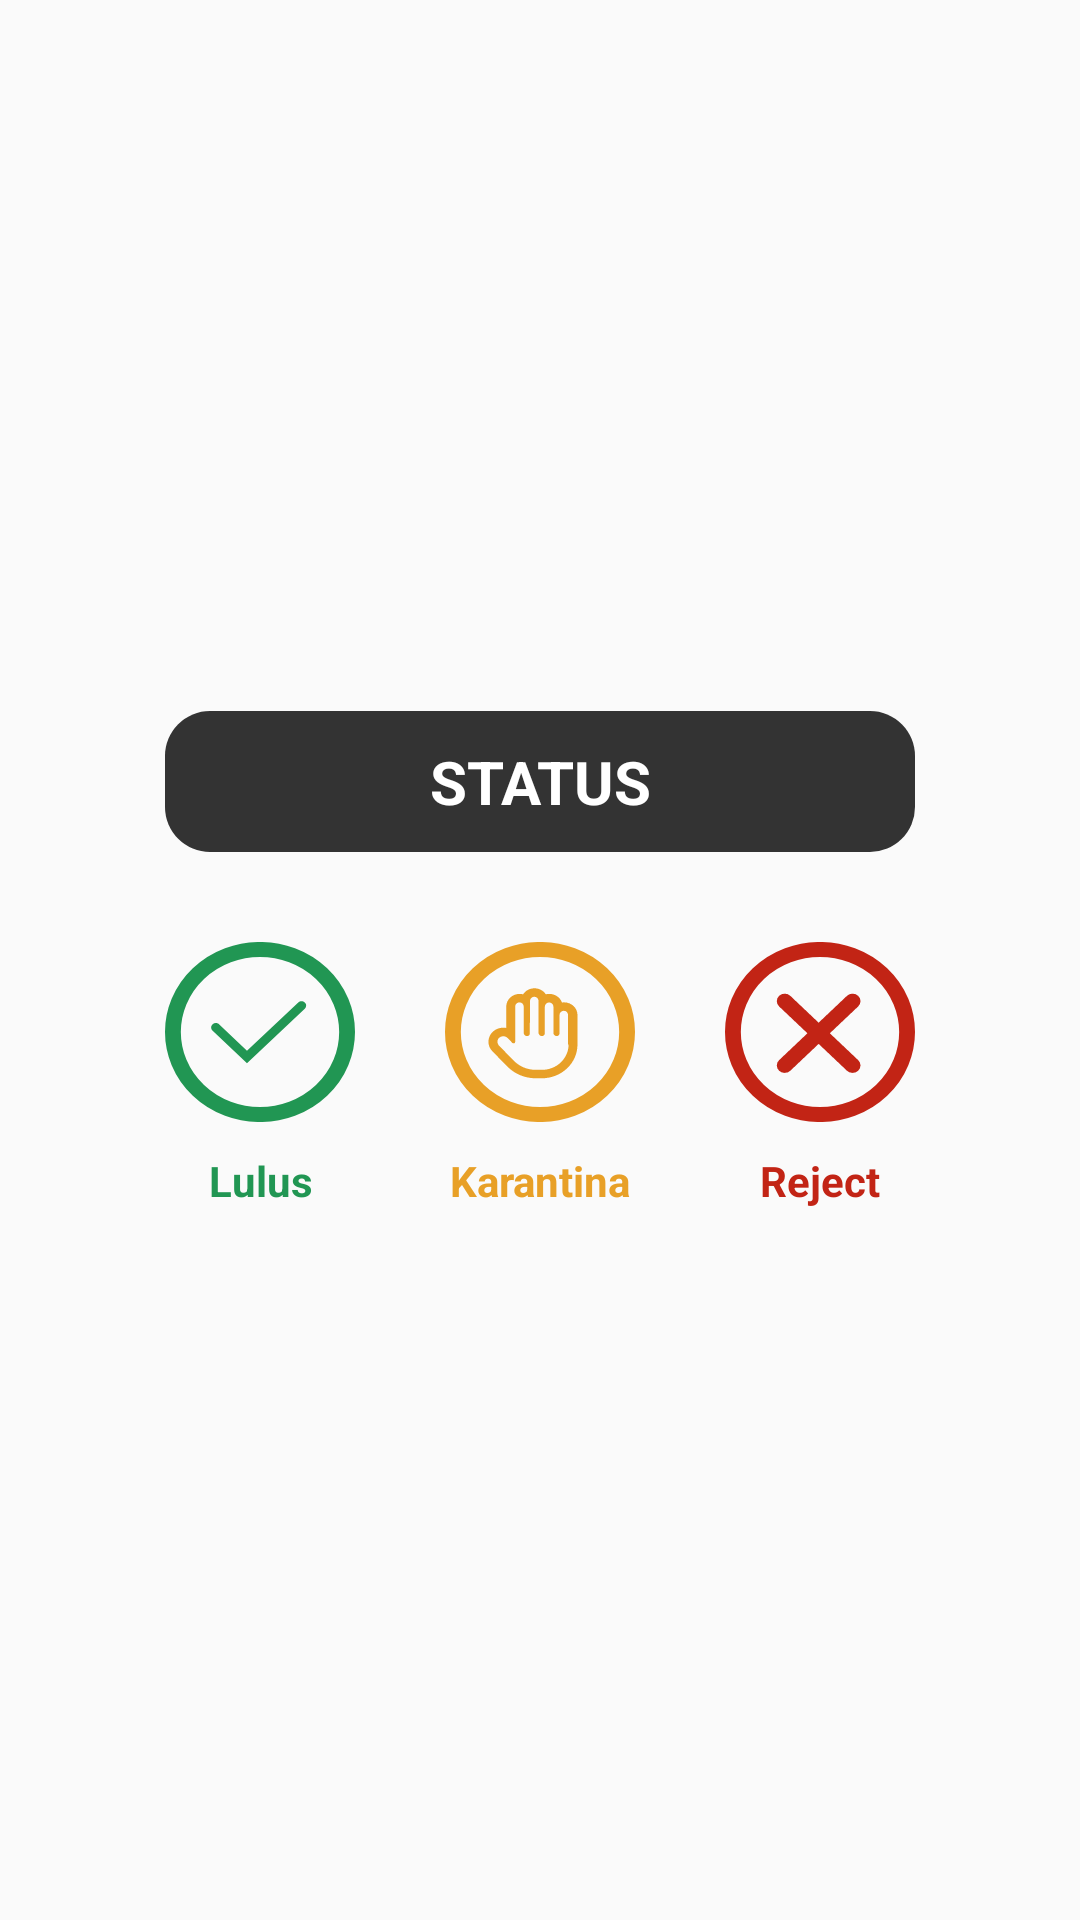

The Android layout XML behind this screen, and the referenced resources:
<!-- AndroidManifest.xml: application theme Theme.SJPQRCode -->
<!-- res/layout/pop_up_status.xml -->
<?xml version="1.0" encoding="utf-8"?>
<androidx.constraintlayout.widget.ConstraintLayout xmlns:android="http://schemas.android.com/apk/res/android"
    xmlns:app="http://schemas.android.com/apk/res-auto"
    xmlns:tools="http://schemas.android.com/tools"
    android:layout_width="match_parent"
    android:layout_height="match_parent"
    tools:context=".MainActivity">

    <LinearLayout
        android:id="@+id/card_welcome"
        android:layout_width="310dp"
        android:layout_height="wrap_content"
        android:background="@drawable/shape_white_pop_up"
        android:padding="30dp"
        app:layout_constraintBottom_toBottomOf="parent"
        app:layout_constraintTop_toTopOf="parent"
        app:layout_constraintEnd_toEndOf="parent"
        app:layout_constraintStart_toStartOf="parent"
        android:orientation="vertical"
        tools:ignore="MissingConstraints">

        <TextView
            android:id="@+id/text_status"
            android:layout_width="match_parent"
            android:layout_height="wrap_content"
            android:background="@drawable/shape_black"
            android:gravity="center"
            android:padding="10dp"
            android:text="STATUS"
            android:textColor="@color/white"
            android:textSize="20dp"
            android:textStyle="bold" />

        <LinearLayout
            android:layout_width="match_parent"
            android:layout_height="wrap_content"
            app:layout_constraintTop_toBottomOf="@+id/text_status"
            android:layout_marginTop="30dp">


            <ImageButton
                android:id="@+id/btn_lulus"
                android:layout_width="50dp"
                android:layout_height="wrap_content"
                android:layout_weight="1"
                android:background="@drawable/btn_lulus"
                android:gravity="center" />

            <ImageButton
                android:id="@+id/btn_karantina"
                android:layout_width="50dp"
                android:layout_height="wrap_content"
                android:layout_weight="1"
                android:background="@drawable/btn_karantina"
                android:gravity="center"
                android:layout_marginLeft="30dp"
                android:layout_marginRight="30dp"/>

            <ImageButton
                android:id="@+id/btn_reject"
                android:layout_width="50dp"
                android:layout_height="wrap_content"
                android:layout_weight="1"
                android:background="@drawable/btn_reject"
                android:gravity="center" />

        </LinearLayout>

        <LinearLayout
            android:layout_width="match_parent"
            android:layout_height="wrap_content"
            app:layout_constraintTop_toBottomOf="@+id/text_status"
            android:layout_marginTop="10dp">


            <TextView
                android:layout_width="50dp"
                android:layout_height="wrap_content"
                android:layout_weight="1"
                android:gravity="center"
                android:text="Lulus"
                style="@style/text_pop_up_lulus"/>

            <TextView
                android:layout_width="50dp"
                android:layout_height="wrap_content"
                android:layout_weight="1"
                android:text="Karantina"
                android:gravity="center"
                android:layout_marginLeft="30dp"
                android:layout_marginRight="30dp"
                style="@style/text_pop_up_karantina"/>

            <TextView
                android:layout_width="50dp"
                android:layout_height="wrap_content"
                android:layout_weight="1"
                android:text="Reject"
                android:gravity="center"
                style="@style/text_pop_up_reject"/>

        </LinearLayout>

    </LinearLayout>

</androidx.constraintlayout.widget.ConstraintLayout>
<!-- resources referenced by this layout -->
<resources>
  <color name="white">#FFFFFFFF</color>
  <!-- drawable btn_karantina: vector/xml drawable (drawable, 2086 chars, omitted) -->
  <!-- drawable btn_lulus (drawable) -->
  <vector xmlns:android="http://schemas.android.com/apk/res/android"
      android:width="60dp"
      android:height="60dp"
      android:viewportWidth="60"
      android:viewportHeight="60">
    <path
        android:pathData="M30,30m-27.5,0a27.5,27.5 0,1 1,55 0a27.5,27.5 0,1 1,-55 0"
        android:strokeWidth="5"
        android:fillColor="#00000000"
        android:strokeColor="#219653"/>
    <path
        android:pathData="M44.14,20.138C43.867,19.867 43.497,19.714 43.112,19.714C42.726,19.714 42.356,19.867 42.083,20.138L25.892,36.257L17.139,27.505C16.872,27.217 16.502,27.046 16.109,27.031C15.717,27.016 15.334,27.158 15.046,27.425C14.758,27.692 14.588,28.062 14.573,28.455C14.557,28.847 14.699,29.23 14.966,29.518L25.892,40.414L44.14,22.21C44.277,22.074 44.385,21.913 44.459,21.735C44.533,21.557 44.571,21.367 44.571,21.174C44.571,20.982 44.533,20.791 44.459,20.613C44.385,20.435 44.277,20.274 44.14,20.138Z"
        android:fillColor="#219653"/>
  </vector>
  <!-- drawable btn_reject (drawable) -->
  <vector xmlns:android="http://schemas.android.com/apk/res/android"
      android:width="60dp"
      android:height="60dp"
      android:viewportWidth="60"
      android:viewportHeight="60">
    <path
        android:pathData="M30,30m-27.5,0a27.5,27.5 0,1 1,55 0a27.5,27.5 0,1 1,-55 0"
        android:strokeWidth="5"
        android:fillColor="#00000000"
        android:strokeColor="#C22415"/>
    <path
        android:pathData="M29.572,30.428L40.286,41.143M18.857,41.143L29.572,30.428L18.857,41.143ZM40.286,19.714L29.569,30.428L40.286,19.714ZM29.569,30.428L18.857,19.714L29.569,30.428Z"
        android:strokeLineJoin="round"
        android:strokeWidth="5"
        android:fillColor="#00000000"
        android:strokeColor="#C22415"
        android:strokeLineCap="round"/>
  </vector>
  <!-- drawable shape_black (drawable) -->
  <?xml version="1.0" encoding="utf-8"?>
  <shape xmlns:android="http://schemas.android.com/apk/res/android" android:shape="rectangle">
  
      <solid android:color="@color/black" />
      <corners android:radius="15dp" />
  
  </shape>
  <style name="text_pop_up_karantina">
          <item name="android:textColor">@color/yellow_1</item>
          <item name="android:textSize">14dp</item>
          <item name="android:textStyle">bold</item>
      </style>
  <style name="text_pop_up_lulus">
          <item name="android:textColor">@color/green_1</item>
          <item name="android:textSize">14dp</item>
          <item name="android:textStyle">bold</item>
      </style>
  <style name="text_pop_up_reject">
          <item name="android:textColor">@color/red_1</item>
          <item name="android:textSize">14dp</item>
          <item name="android:textStyle">bold</item>
      </style>
  <style name="Theme.SJPQRCode" parent="Theme.MaterialComponents.Light.NoActionBar.Bridge">
          
          <item name="colorPrimary">@color/pink_1</item>
          <item name="colorPrimaryVariant">@color/pink_2</item>
          <item name="colorOnPrimary">@color/white</item>
          
          <item name="colorSecondary">@color/pink_1</item>
          <item name="colorSecondaryVariant">@color/pink_2</item>
          <item name="colorOnSecondary">@color/black</item>
          
          <item name="android:statusBarColor" tools:targetApi="l">?attr/colorPrimaryVariant</item>
          
      </style>
  <color name="black">#333333</color>
  <color name="yellow_1">#E8A027</color>
  <color name="green_1">#219653</color>
  <color name="red_1">#C22415</color>
  <color name="pink_1">#F26E70</color>
  <color name="pink_2">#FF9595</color>
</resources>
